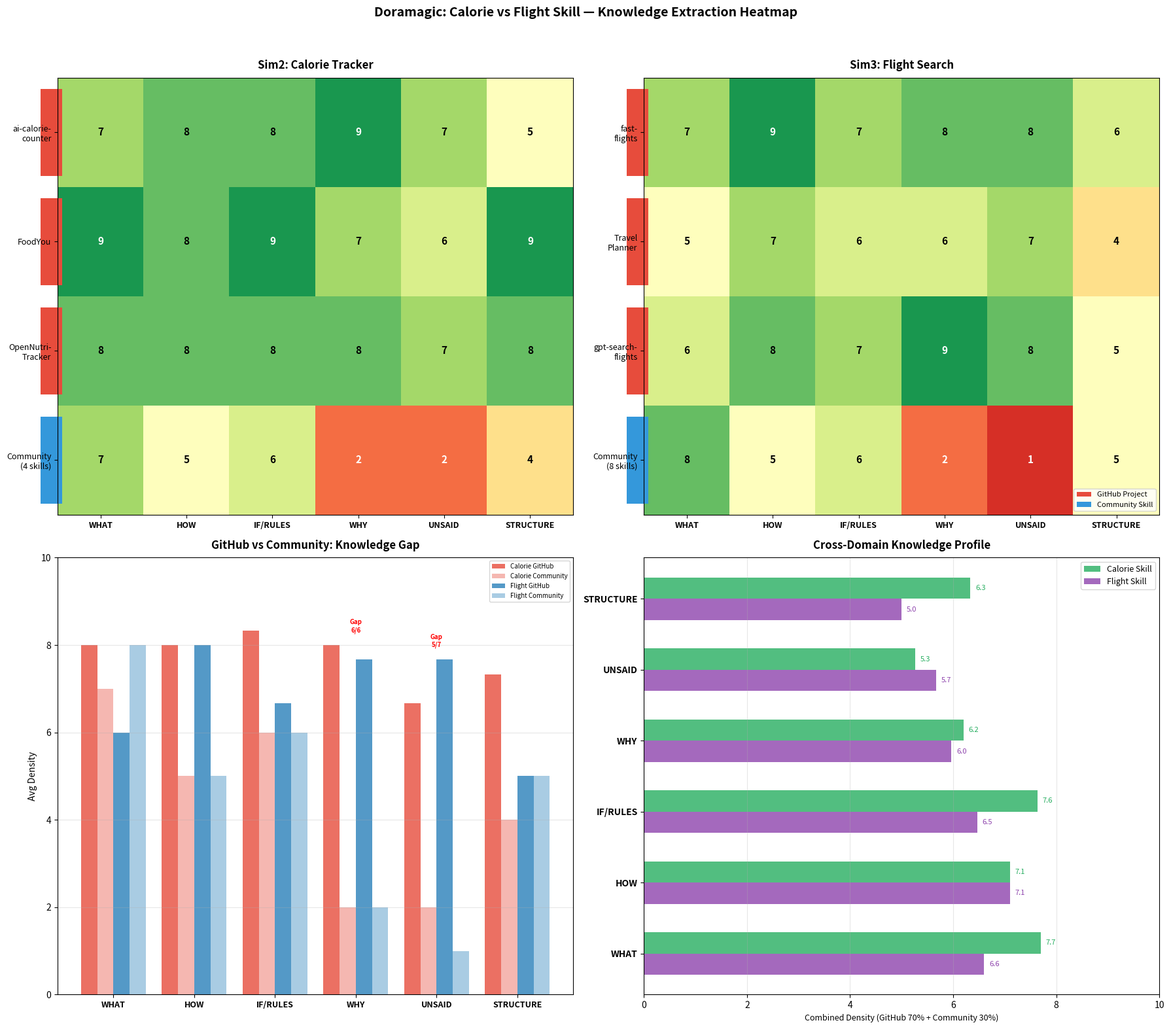

The script that saved this image: (Note: this script raises an exception after producing the figure.)
#!/usr/bin/env python3
"""Heatmap comparison: Calorie Skill (Sim2) vs Flight Skill (Sim3)."""

import matplotlib

matplotlib.use("Agg")
import matplotlib.pyplot as plt
import numpy as np

# ===== Data based on actual extraction results =====

# Knowledge types
ktypes = ["WHAT", "HOW", "IF/RULES", "WHY", "UNSAID", "STRUCTURE"]

# Sim2: Calorie projects (GitHub)
cal_github = {
    "ai-calorie-\ncounter": [7, 8, 8, 9, 7, 5],  # Small but dense, strong WHY (JSON contract, BMR)
    "FoodYou": [9, 8, 9, 7, 6, 9],  # 43 fields, complex structure, good rules
    "OpenNutri-\nTracker": [8, 8, 8, 8, 7, 8],  # Balanced, strong formulas, good UNSAID
}
# Sim2: Calorie community (aggregated)
cal_community = {
    "Community\n(4 skills)": [7, 5, 6, 2, 2, 4],  # WHAT ok, patterns ok, zero WHY/UNSAID
}

# Sim3: Flight projects (GitHub)
flt_github = {
    "fast-\nflights": [7, 9, 7, 8, 8, 6],  # Deep protocol reverse engineering, strong UNSAID
    "Travel\nPlanner": [5, 7, 6, 6, 7, 4],  # Algorithm-focused, UNSAID from bugs
    "gpt-search-\nflights": [6, 8, 7, 9, 8, 5],  # Strong WHY (function calling pattern), UNSAID
}
# Sim3: Flight community (aggregated)
flt_community = {
    "Community\n(8 skills)": [8, 5, 6, 2, 1, 5],  # Good WHAT (features), zero WHY/UNSAID
}

fig = plt.figure(figsize=(18, 16))

# ===== Plot 1: Calorie full heatmap =====
ax1 = fig.add_subplot(2, 2, 1)
cal_all = {**cal_github, **cal_community}
cal_names = list(cal_all.keys())
cal_data = np.array(list(cal_all.values()))

im1 = ax1.imshow(cal_data, cmap="RdYlGn", aspect="auto", vmin=0, vmax=10)
ax1.set_xticks(range(len(ktypes)))
ax1.set_xticklabels(ktypes, fontsize=9, fontweight="bold")
ax1.set_yticks(range(len(cal_names)))
ax1.set_yticklabels(cal_names, fontsize=9)
for i in range(len(cal_names)):
    for j in range(len(ktypes)):
        v = cal_data[i, j]
        c = "white" if v < 4 or v > 8 else "black"
        ax1.text(j, i, str(v), ha="center", va="center", fontsize=11, fontweight="bold", color=c)
    # Color bar: GitHub=red, Community=blue
    color = "#e74c3c" if i < len(cal_github) else "#3498db"
    ax1.add_patch(
        plt.Rectangle((-0.7, i - 0.4), 0.25, 0.8, facecolor=color, edgecolor="none", clip_on=False)
    )
ax1.set_title("Sim2: Calorie Tracker", fontsize=12, fontweight="bold", pad=10)

# ===== Plot 2: Flight full heatmap =====
ax2 = fig.add_subplot(2, 2, 2)
flt_all = {**flt_github, **flt_community}
flt_names = list(flt_all.keys())
flt_data = np.array(list(flt_all.values()))

im2 = ax2.imshow(flt_data, cmap="RdYlGn", aspect="auto", vmin=0, vmax=10)
ax2.set_xticks(range(len(ktypes)))
ax2.set_xticklabels(ktypes, fontsize=9, fontweight="bold")
ax2.set_yticks(range(len(flt_names)))
ax2.set_yticklabels(flt_names, fontsize=9)
for i in range(len(flt_names)):
    for j in range(len(ktypes)):
        v = flt_data[i, j]
        c = "white" if v < 4 or v > 8 else "black"
        ax2.text(j, i, str(v), ha="center", va="center", fontsize=11, fontweight="bold", color=c)
    color = "#e74c3c" if i < len(flt_github) else "#3498db"
    ax2.add_patch(
        plt.Rectangle((-0.7, i - 0.4), 0.25, 0.8, facecolor=color, edgecolor="none", clip_on=False)
    )
ax2.set_title("Sim3: Flight Search", fontsize=12, fontweight="bold", pad=10)

# Legend for both
legend_elements = [
    plt.Rectangle((0, 0), 1, 1, facecolor="#e74c3c", label="GitHub Project"),
    plt.Rectangle((0, 0), 1, 1, facecolor="#3498db", label="Community Skill"),
]
ax2.legend(handles=legend_elements, loc="lower right", fontsize=8)

# ===== Plot 3: GitHub vs Community comparison =====
ax3 = fig.add_subplot(2, 2, 3)

# Average GitHub vs Community for each sim
cal_gh_avg = np.array(list(cal_github.values())).mean(axis=0)
cal_cm_avg = np.array(list(cal_community.values())).mean(axis=0)
flt_gh_avg = np.array(list(flt_github.values())).mean(axis=0)
flt_cm_avg = np.array(list(flt_community.values())).mean(axis=0)

x = np.arange(len(ktypes))
w = 0.2
ax3.bar(x - 1.5 * w, cal_gh_avg, w, label="Calorie GitHub", color="#e74c3c", alpha=0.8)
ax3.bar(x - 0.5 * w, cal_cm_avg, w, label="Calorie Community", color="#e74c3c", alpha=0.4)
ax3.bar(x + 0.5 * w, flt_gh_avg, w, label="Flight GitHub", color="#2980b9", alpha=0.8)
ax3.bar(x + 1.5 * w, flt_cm_avg, w, label="Flight Community", color="#2980b9", alpha=0.4)

ax3.set_xticks(x)
ax3.set_xticklabels(ktypes, fontsize=9, fontweight="bold")
ax3.set_ylabel("Avg Density", fontsize=10)
ax3.set_ylim(0, 10)
ax3.set_title("GitHub vs Community: Knowledge Gap", fontsize=12, fontweight="bold", pad=10)
ax3.legend(fontsize=7, loc="upper right")
ax3.grid(axis="y", alpha=0.3)

# Annotate the gap
for i, kt in enumerate(ktypes):
    if kt in ["WHY", "UNSAID"]:
        gap_cal = cal_gh_avg[i] - cal_cm_avg[i]
        gap_flt = flt_gh_avg[i] - flt_cm_avg[i]
        ax3.annotate(
            f"Gap\n{gap_cal:.0f}/{gap_flt:.0f}",
            xy=(i, max(cal_gh_avg[i], flt_gh_avg[i]) + 0.3),
            fontsize=7,
            ha="center",
            color="red",
            fontweight="bold",
        )

# ===== Plot 4: Cross-domain knowledge profile =====
ax4 = fig.add_subplot(2, 2, 4)

# Combined (GitHub + Community weighted average) per sim
cal_combined = cal_gh_avg * 0.7 + cal_cm_avg * 0.3  # GitHub weighted more
flt_combined = flt_gh_avg * 0.7 + flt_cm_avg * 0.3

# Radar-like horizontal bar comparison
y = np.arange(len(ktypes))
ax4.barh(y + 0.15, cal_combined, 0.3, label="Calorie Skill", color="#27ae60", alpha=0.8)
ax4.barh(y - 0.15, flt_combined, 0.3, label="Flight Skill", color="#8e44ad", alpha=0.8)

ax4.set_yticks(y)
ax4.set_yticklabels(ktypes, fontsize=10, fontweight="bold")
ax4.set_xlim(0, 10)
ax4.set_xlabel("Combined Density (GitHub 70% + Community 30%)", fontsize=9)
ax4.set_title("Cross-Domain Knowledge Profile", fontsize=12, fontweight="bold", pad=10)
ax4.legend(fontsize=9)
ax4.grid(axis="x", alpha=0.3)

# Add value labels
for i in range(len(ktypes)):
    ax4.text(
        cal_combined[i] + 0.1,
        i + 0.15,
        f"{cal_combined[i]:.1f}",
        va="center",
        fontsize=8,
        color="#27ae60",
    )
    ax4.text(
        flt_combined[i] + 0.1,
        i - 0.15,
        f"{flt_combined[i]:.1f}",
        va="center",
        fontsize=8,
        color="#8e44ad",
    )

fig.suptitle(
    "Doramagic: Calorie vs Flight Skill — Knowledge Extraction Heatmap",
    fontsize=14,
    fontweight="bold",
    y=0.98,
)
plt.tight_layout(rect=[0, 0, 1, 0.96])

output = "/Users/tang/Documents/vibecoding/Doramagic/research/heatmap-sim2-vs-sim3.png"
plt.savefig(output, dpi=150, bbox_inches="tight", facecolor="white")
print(f"Saved: {output}")

# Print insights
print("\n=== KEY INSIGHTS ===")
print("\nGitHub vs Community WHY gap:")
print(
    f"  Calorie: GitHub={cal_gh_avg[3]:.1f} vs Community={cal_cm_avg[3]:.1f} (gap={cal_gh_avg[3] - cal_cm_avg[3]:.1f})"
)
print(
    f"  Flight:  GitHub={flt_gh_avg[3]:.1f} vs Community={flt_cm_avg[3]:.1f} (gap={flt_gh_avg[3] - flt_cm_avg[3]:.1f})"
)

print("\nGitHub vs Community UNSAID gap:")
print(
    f"  Calorie: GitHub={cal_gh_avg[4]:.1f} vs Community={cal_cm_avg[4]:.1f} (gap={cal_gh_avg[4] - cal_cm_avg[4]:.1f})"
)
print(
    f"  Flight:  GitHub={flt_gh_avg[4]:.1f} vs Community={flt_cm_avg[4]:.1f} (gap={flt_gh_avg[4] - flt_cm_avg[4]:.1f})"
)

print("\nCross-domain profile comparison:")
for i, kt in enumerate(ktypes):
    diff = cal_combined[i] - flt_combined[i]
    winner = "Calorie" if diff > 0 else "Flight"
    print(
        f"  {kt}: Calorie={cal_combined[i]:.1f} vs Flight={flt_combined[i]:.1f} ({winner} +{abs(diff):.1f})"
    )
